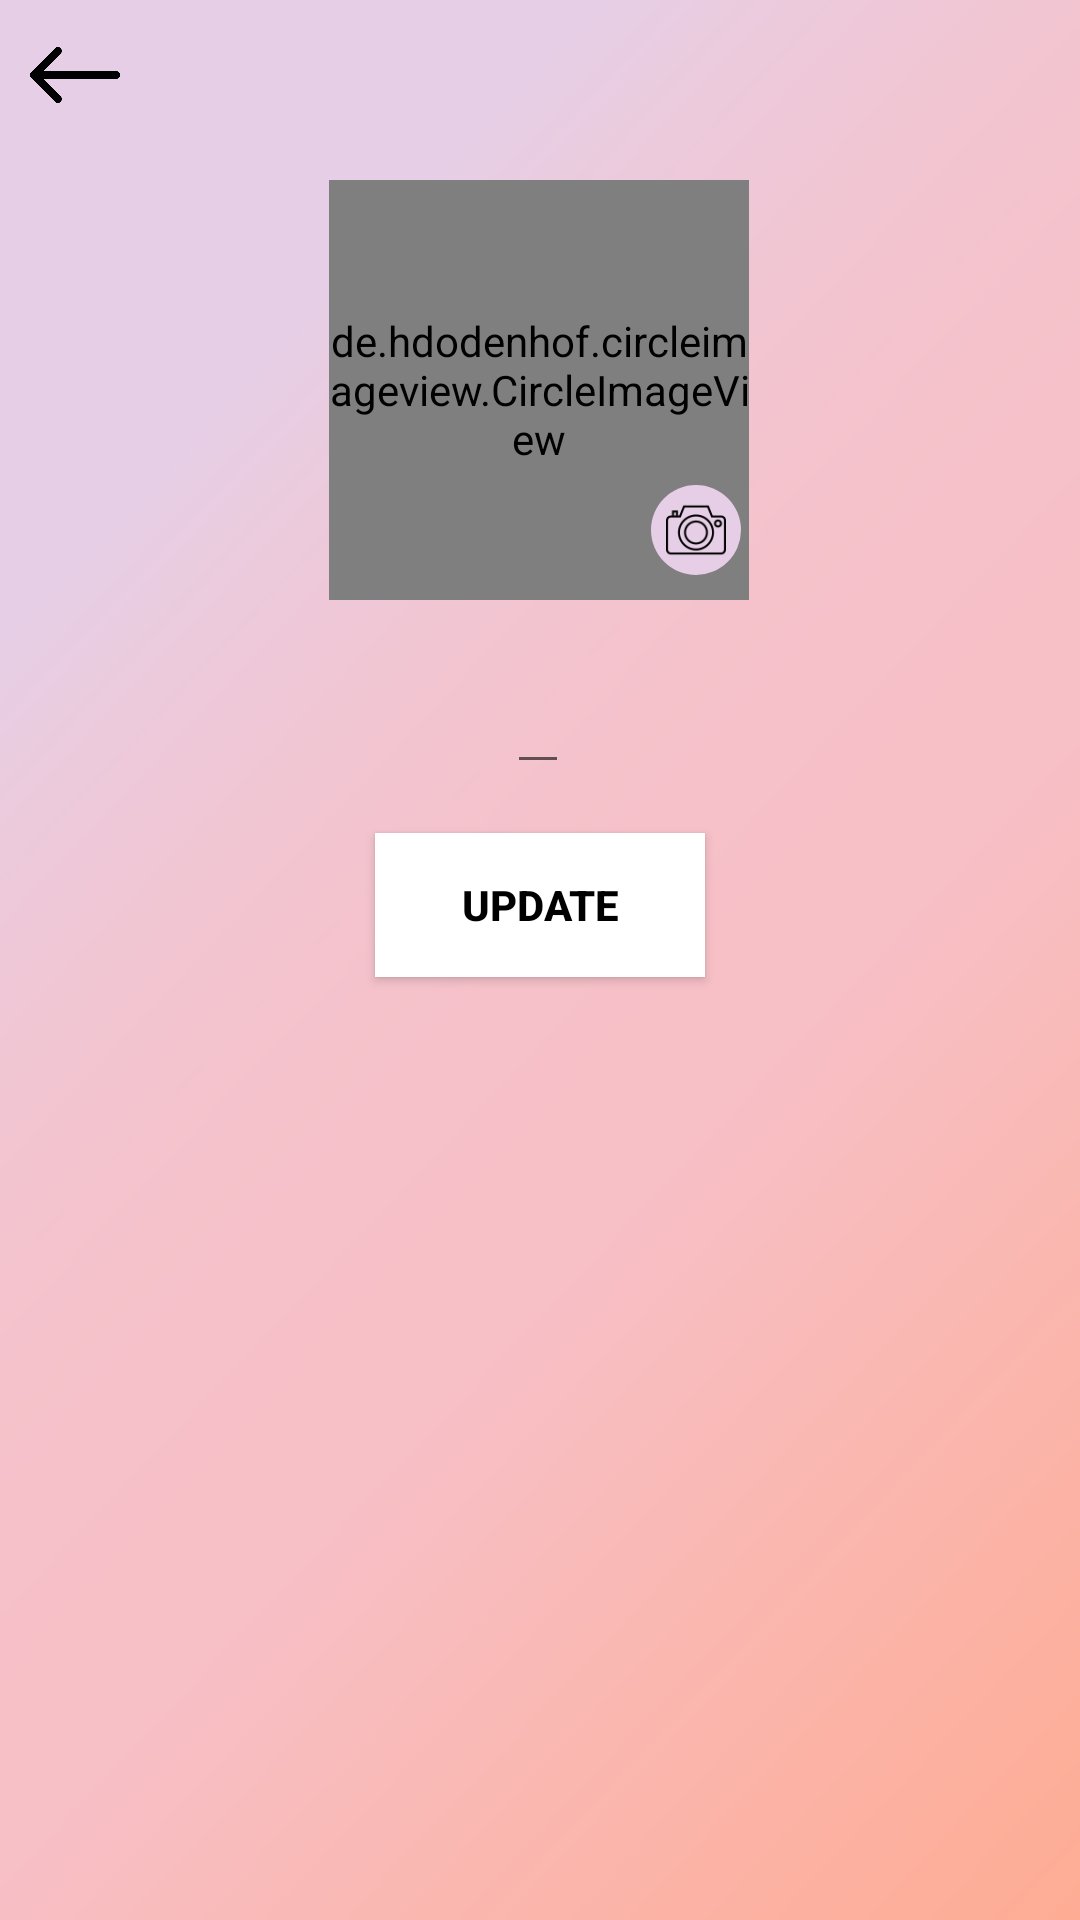

This screen was rendered from an Android layout file. Write that file and the resources it references.
<!-- AndroidManifest.xml: application theme AppTheme -->
<!-- res/layout/activity_edit_profile.xml -->
<?xml version="1.0" encoding="utf-8"?>
<androidx.constraintlayout.widget.ConstraintLayout xmlns:android="http://schemas.android.com/apk/res/android"
    xmlns:app="http://schemas.android.com/apk/res-auto"
    xmlns:tools="http://schemas.android.com/tools"
    android:layout_width="match_parent"
    android:layout_height="match_parent"
    tools:context=".EditProfileActivity"
    android:background="@drawable/mainpage_background">

    <ImageButton
        android:id="@+id/backToSettingsBtn2"
        android:layout_width="30dp"
        android:layout_height="30dp"
        android:layout_margin="10dp"
        android:background="#00FFFFFF"
        android:onClick="onClick"
        android:scaleType="fitXY"
        android:src="@drawable/back_icon"
        app:layout_constraintBottom_toBottomOf="parent"
        app:layout_constraintEnd_toEndOf="parent"
        app:layout_constraintHorizontal_bias="0.0"
        app:layout_constraintStart_toStartOf="parent"
        app:layout_constraintTop_toTopOf="parent"
        app:layout_constraintVertical_bias="0.0" />

    <de.hdodenhof.circleimageview.CircleImageView
        android:id="@+id/profilePicture"
        android:layout_width="140dp"
        android:layout_height="140dp"
        android:src="@drawable/pseudo_display_picture"
        app:civ_border_color="#000000"
        app:civ_border_width="2dp"
        app:layout_constraintBottom_toBottomOf="parent"
        app:layout_constraintEnd_toEndOf="parent"
        app:layout_constraintHorizontal_bias="0.498"
        app:layout_constraintStart_toStartOf="parent"
        app:layout_constraintTop_toTopOf="parent"
        app:layout_constraintVertical_bias="0.120000005" />

    <ImageButton
        android:id="@+id/pictureBtn"
        android:layout_width="30dp"
        android:layout_height="30dp"
        android:background="@drawable/roundedbutton"
        android:padding="5dp"
        android:scaleType="fitXY"
        android:src="@drawable/camera_icon"
        app:layout_constraintBottom_toBottomOf="parent"
        app:layout_constraintEnd_toEndOf="parent"
        app:layout_constraintHorizontal_bias="0.658"
        app:layout_constraintStart_toStartOf="parent"
        app:layout_constraintTop_toTopOf="parent"
        app:layout_constraintVertical_bias="0.265"
        android:onClick="onClick"/>

    <EditText
        android:id="@+id/editUsername"
        android:layout_width="wrap_content"
        android:layout_height="wrap_content"
        android:fontFamily="@font/open_sans"
        android:textSize="18sp"
        android:textStyle="bold"
        app:layout_constraintBottom_toBottomOf="parent"
        app:layout_constraintEnd_toEndOf="parent"
        app:layout_constraintHorizontal_bias="0.498"
        app:layout_constraintStart_toStartOf="parent"
        app:layout_constraintTop_toBottomOf="@+id/profilePicture"
        app:layout_constraintVertical_bias="0.050000012" />

    <Button
        android:id="@+id/saveUsernameBtn"
        android:layout_width="110dp"
        android:layout_height="wrap_content"
        android:layout_gravity="center"
        android:layout_margin="10dp"
        android:background="@color/white"
        android:enabled="true"
        android:padding="5dp"
        android:text="UPDATE"
        android:textColor="@color/black"
        android:textStyle="bold"
        android:onClick="onClick"
        app:layout_constraintBottom_toBottomOf="parent"
        app:layout_constraintEnd_toEndOf="parent"
        app:layout_constraintStart_toStartOf="parent"
        app:layout_constraintTop_toBottomOf="@+id/editUsername"
        app:layout_constraintVertical_bias="0.01999998" />

</androidx.constraintlayout.widget.ConstraintLayout>
<!-- resources referenced by this layout -->
<resources>
  <color name="black">@android:color/black</color>
  <color name="white">#FFFFFF</color>
  <!-- drawable back_icon: png bitmap (drawable, 2870 bytes) -->
  <!-- drawable camera_icon: png bitmap (drawable, 1799 bytes) -->
  <!-- drawable mainpage_background: png bitmap (drawable, 15775 bytes) -->
  <!-- drawable pseudo_display_picture: png bitmap (drawable, 3819 bytes) -->
  <!-- drawable roundedbutton (drawable) -->
  <?xml version="1.0" encoding="utf-8"?>
  <shape xmlns:android="http://schemas.android.com/apk/res/android"
      android:shape="rectangle">
      <solid android:color="@color/colorSecondary"/>
      <corners android:bottomRightRadius="40dp"
          android:bottomLeftRadius="40dp"
          android:topRightRadius="40dp"
          android:topLeftRadius="40dp"/>
  </shape>
  <style name="AppTheme" parent="Theme.AppCompat.Light.NoActionBar">
          
          <item name="colorPrimary">@color/colorPrimary</item>
          <item name="colorPrimaryDark">@color/colorPrimaryDark</item>
          <item name="colorAccent">@color/colorAccent</item>
      </style>
  <color name="colorSecondary">#E6CFE6</color>
  <color name="colorPrimary">#F7C0C7</color>
  <color name="colorPrimaryDark">#00574B</color>
  <color name="colorAccent">#D81B60</color>
</resources>
